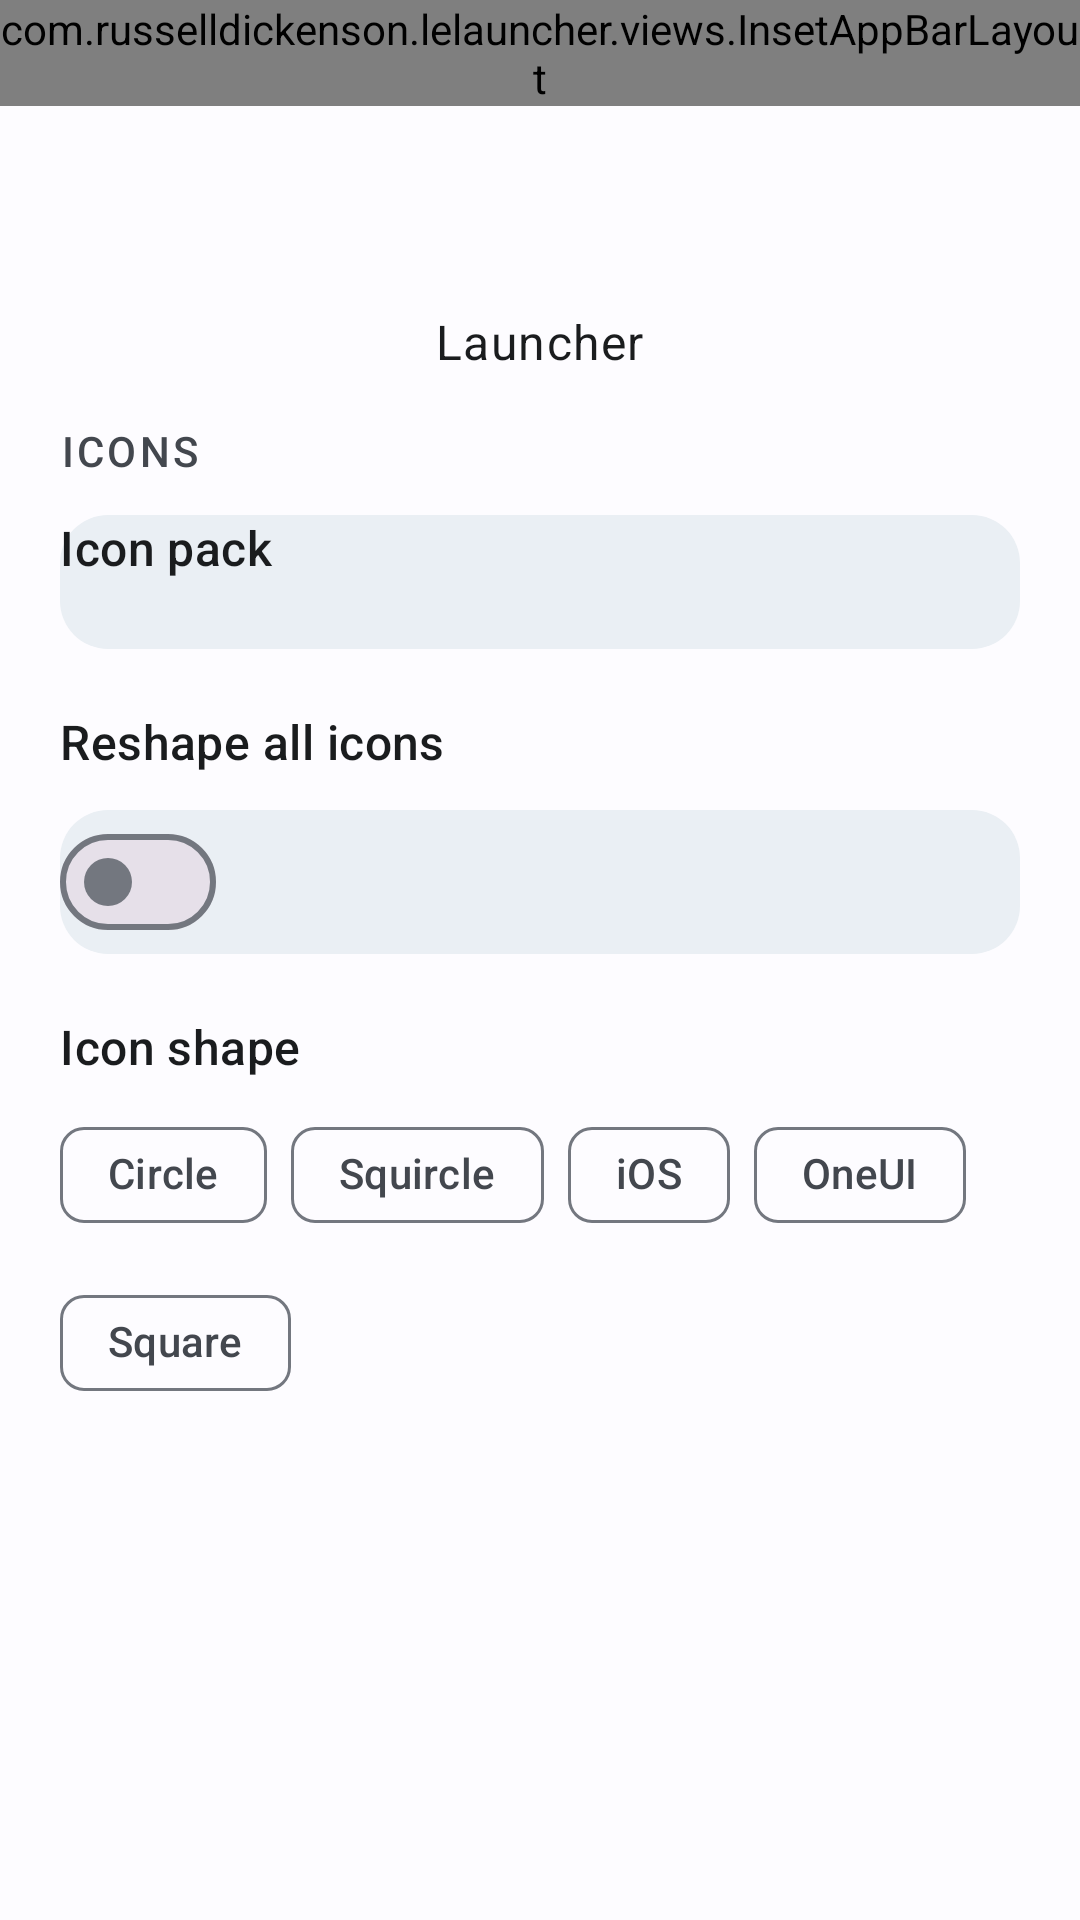

Reconstruct the res/layout file that produces this screen, plus the resources it refers to.
<!-- AndroidManifest.xml: application theme AppTheme -->
<!-- res/layout/activity_icon_settings.xml -->
<?xml version="1.0" encoding="utf-8"?>
<androidx.coordinatorlayout.widget.CoordinatorLayout xmlns:android="http://schemas.android.com/apk/res/android"
    xmlns:app="http://schemas.android.com/apk/res-auto"
    xmlns:tools="http://schemas.android.com/tools"
    android:id="@+id/icon_settings_coordinator"
    android:layout_width="match_parent"
    android:layout_height="match_parent">

    <com.russelldickenson.lelauncher.views.InsetAppBarLayout
        android:id="@+id/icon_settings_appbar"
        android:layout_width="match_parent"
        android:layout_height="wrap_content">

        <com.google.android.material.appbar.MaterialToolbar
            android:id="@+id/icon_settings_toolbar"
            android:layout_width="match_parent"
            android:layout_height="?attr/actionBarSize"
            android:background="@color/m3_background"
            app:title="@string/icons_subsection"
            app:titleTextAppearance="@style/ToolbarTitleTextStyle" />

    </com.russelldickenson.lelauncher.views.InsetAppBarLayout>

    <androidx.core.widget.NestedScrollView
        android:id="@+id/icon_settings_nested_scrollview"
        android:layout_width="match_parent"
        android:layout_height="wrap_content"
        android:fillViewport="true"
        android:scrollbars="none"
        app:layout_behavior="@string/appbar_scrolling_view_behavior">

        <LinearLayout
            android:id="@+id/icon_settings_holder"
            android:layout_width="match_parent"
            android:layout_height="wrap_content"
            android:orientation="vertical"
            android:paddingStart="@dimen/settings_page_padding"
            android:paddingTop="@dimen/settings_page_padding"
            android:paddingEnd="@dimen/settings_page_padding"
            android:paddingBottom="@dimen/settings_page_padding">

            <LinearLayout
                android:id="@+id/settings_icon_preview_holder"
                android:layout_width="match_parent"
                android:layout_height="wrap_content"
                android:gravity="center_horizontal"
                android:orientation="vertical"
                android:paddingTop="16dp"
                android:paddingBottom="16dp">

                <ImageView
                    android:id="@+id/settings_icon_preview"
                    android:layout_width="@dimen/icon_preview_size"
                    android:layout_height="@dimen/icon_preview_size"
                    android:contentDescription="@null" />

                <TextView
                    android:id="@+id/settings_icon_preview_label"
                    style="@style/SettingsTextLabelStyle"
                    android:layout_width="wrap_content"
                    android:layout_height="wrap_content"
                    android:layout_marginTop="12dp"
                    android:gravity="center_horizontal"
                    android:text="@string/icon_preview_label" />

            </LinearLayout>

            <TextView
                style="@style/SettingsChapterHeadingStyle"
                android:layout_width="wrap_content"
                android:layout_height="wrap_content"
                android:layout_marginBottom="8dp"
                android:text="@string/icons_subsection" />

            <RelativeLayout
                android:id="@+id/settings_icon_pack_holder"
                android:layout_width="match_parent"
                android:layout_height="wrap_content"
                android:layout_marginBottom="16dp"
                android:background="@drawable/settings_card_background"
                android:minHeight="48dp">

                <TextView
                    android:id="@+id/settings_icon_pack_label"
                    style="@style/SettingsSubHeadingStyle"
                    android:layout_width="wrap_content"
                    android:layout_height="wrap_content"
                    android:text="@string/icon_pack" />

                <TextView
                    android:id="@+id/settings_icon_pack"
                    style="@style/SettingsTextValueStyle"
                    android:layout_width="wrap_content"
                    android:layout_height="wrap_content"
                    android:layout_below="@+id/settings_icon_pack_label"
                    android:layout_marginTop="4dp"
                    tools:text="System default" />

            </RelativeLayout>

            <include
                layout="@layout/divider_inset" />

            <TextView
                style="@style/SettingsSubHeadingStyle"
                android:layout_width="wrap_content"
                android:layout_height="wrap_content"
                android:layout_marginBottom="8dp"
                android:text="@string/reshape_all_icons" />

            <RelativeLayout
                android:id="@+id/settings_reshape_all_icons_holder"
                android:layout_width="match_parent"
                android:layout_height="wrap_content"
                android:layout_marginBottom="16dp"
                android:background="@drawable/settings_card_background"
                android:minHeight="48dp">

                <com.google.android.material.materialswitch.MaterialSwitch
                    android:id="@+id/settings_reshape_all_icons"
                    android:layout_width="wrap_content"
                    android:layout_height="wrap_content"
                    android:clickable="false"
                    android:focusable="false" />

            </RelativeLayout>

            <include
                layout="@layout/divider_inset" />

            <TextView
                android:id="@+id/settings_icon_shape_heading"
                style="@style/SettingsSubHeadingStyle"
                android:layout_width="wrap_content"
                android:layout_height="wrap_content"
                android:layout_marginBottom="8dp"
                android:text="@string/icon_shape" />

            <com.google.android.material.chip.ChipGroup
                android:id="@+id/settings_icon_shape_chips"
                android:layout_width="match_parent"
                android:layout_height="wrap_content"
                app:chipSpacingHorizontal="@dimen/settings_chip_spacing"
                app:chipSpacingVertical="@dimen/settings_chip_spacing"
                app:singleSelection="true">

                <com.google.android.material.chip.Chip
                    android:id="@+id/settings_icon_shape_circle"
                    style="@style/Widget.Material3.Chip.Filter"
                    android:layout_width="wrap_content"
                    android:layout_height="wrap_content"
                    android:text="@string/icon_shape_circle" />

                <com.google.android.material.chip.Chip
                    android:id="@+id/settings_icon_shape_squircle"
                    style="@style/Widget.Material3.Chip.Filter"
                    android:layout_width="wrap_content"
                    android:layout_height="wrap_content"
                    android:text="@string/icon_shape_squircle" />

                <com.google.android.material.chip.Chip
                    android:id="@+id/settings_icon_shape_ios"
                    style="@style/Widget.Material3.Chip.Filter"
                    android:layout_width="wrap_content"
                    android:layout_height="wrap_content"
                    android:text="@string/icon_shape_ios" />

                <com.google.android.material.chip.Chip
                    android:id="@+id/settings_icon_shape_one_ui"
                    style="@style/Widget.Material3.Chip.Filter"
                    android:layout_width="wrap_content"
                    android:layout_height="wrap_content"
                    android:text="@string/icon_shape_one_ui" />

                <com.google.android.material.chip.Chip
                    android:id="@+id/settings_icon_shape_square"
                    style="@style/Widget.Material3.Chip.Filter"
                    android:layout_width="wrap_content"
                    android:layout_height="wrap_content"
                    android:text="@string/icon_shape_square" />

            </com.google.android.material.chip.ChipGroup>

        </LinearLayout>
    </androidx.core.widget.NestedScrollView>
</androidx.coordinatorlayout.widget.CoordinatorLayout>
<!-- res/layout/divider_inset.xml (included above) -->
<?xml version="1.0" encoding="utf-8"?>
<View xmlns:android="http://schemas.android.com/apk/res/android"
    android:layout_width="match_parent"
    android:layout_height="0dp" />
<!-- resources referenced by this layout -->
<resources>
  <color name="m3_background">#FDFCFF</color>
  <dimen name="icon_preview_size">@dimen/launcher_icon_size</dimen>
  <dimen name="settings_chip_spacing">8dp</dimen>
  <dimen name="settings_page_padding">20dp</dimen>
  <string name="icon_pack">Icon pack</string>
  <string name="icon_preview_label">Launcher</string>
  <string name="icon_shape">Icon shape</string>
  <string name="icon_shape_circle">Circle</string>
  <string name="icon_shape_ios">iOS</string>
  <string name="icon_shape_one_ui">OneUI</string>
  <string name="icon_shape_square">Square</string>
  <string name="icon_shape_squircle">Squircle</string>
  <string name="icons_subsection">Icons</string>
  <string name="reshape_all_icons">Reshape all icons</string>
  <style name="SettingsChapterHeadingStyle" parent="TextAppearance.Material3.LabelLarge">
          <item name="android:textColor">?attr/colorOnSurfaceVariant</item>
          <item name="android:textAllCaps">true</item>
          <item name="android:letterSpacing">0.08</item>
      </style>
  <style name="SettingsSubHeadingStyle" parent="TextAppearance.Material3.TitleMedium">
          <item name="android:textColor">?attr/colorOnSurface</item>
      </style>
  <style name="SettingsTextLabelStyle" parent="@style/TextAppearance.Material3.BodyLarge">
          <item name="android:textColor">?attr/colorOnSurface</item>
      </style>
  <style name="SettingsTextValueStyle" parent="@style/TextAppearance.Material3.BodyMedium">
          <item name="android:textColor">?attr/colorOnSurfaceVariant</item>
      </style>
  <style name="ToolbarTitleTextStyle">
          <item name="android:textSize">22sp</item>
          <item name="android:textStyle">bold</item>
      </style>
  <dimen name="launcher_icon_size">55dp</dimen>
  <color name="m3_primary">#0061A4</color>
  <color name="m3_on_primary">#FFFFFF</color>
  <color name="m3_primary_container">#D1E4FF</color>
  <color name="m3_on_primary_container">#001D36</color>
  <color name="m3_secondary">#535F70</color>
  <color name="m3_on_secondary">#FFFFFF</color>
  <color name="m3_secondary_container">#D7E3F7</color>
  <color name="m3_on_secondary_container">#101C2B</color>
  <color name="m3_tertiary">#6B5778</color>
  <color name="m3_on_tertiary">#FFFFFF</color>
  <color name="m3_tertiary_container">#F2DAFF</color>
  <color name="m3_on_tertiary_container">#251431</color>
  <color name="m3_error">#BA1A1A</color>
  <color name="m3_on_error">#FFFFFF</color>
  <color name="m3_error_container">#FFDAD6</color>
  <color name="m3_on_error_container">#410002</color>
  <color name="m3_on_background">#1A1C1E</color>
  <color name="m3_surface">#FDFCFF</color>
  <color name="m3_on_surface">#1A1C1E</color>
  <color name="m3_surface_variant">#DFE2EB</color>
  <color name="m3_on_surface_variant">#43474E</color>
  <color name="m3_outline">#73777F</color>
  <color name="m3_outline_variant">#C3C7D0</color>
  <color name="m3_surface_container">#F0F4F8</color>
  <color name="m3_surface_container_high">#EAEFF4</color>
  <color name="m3_surface_container_low">#F6FAFE</color>
  <style name="TextAppearance.Launcher.PopupMenuItem" parent="TextAppearance.Material3.BodyLarge">
          <item name="android:textSize">18sp</item>
      </style>
</resources>
